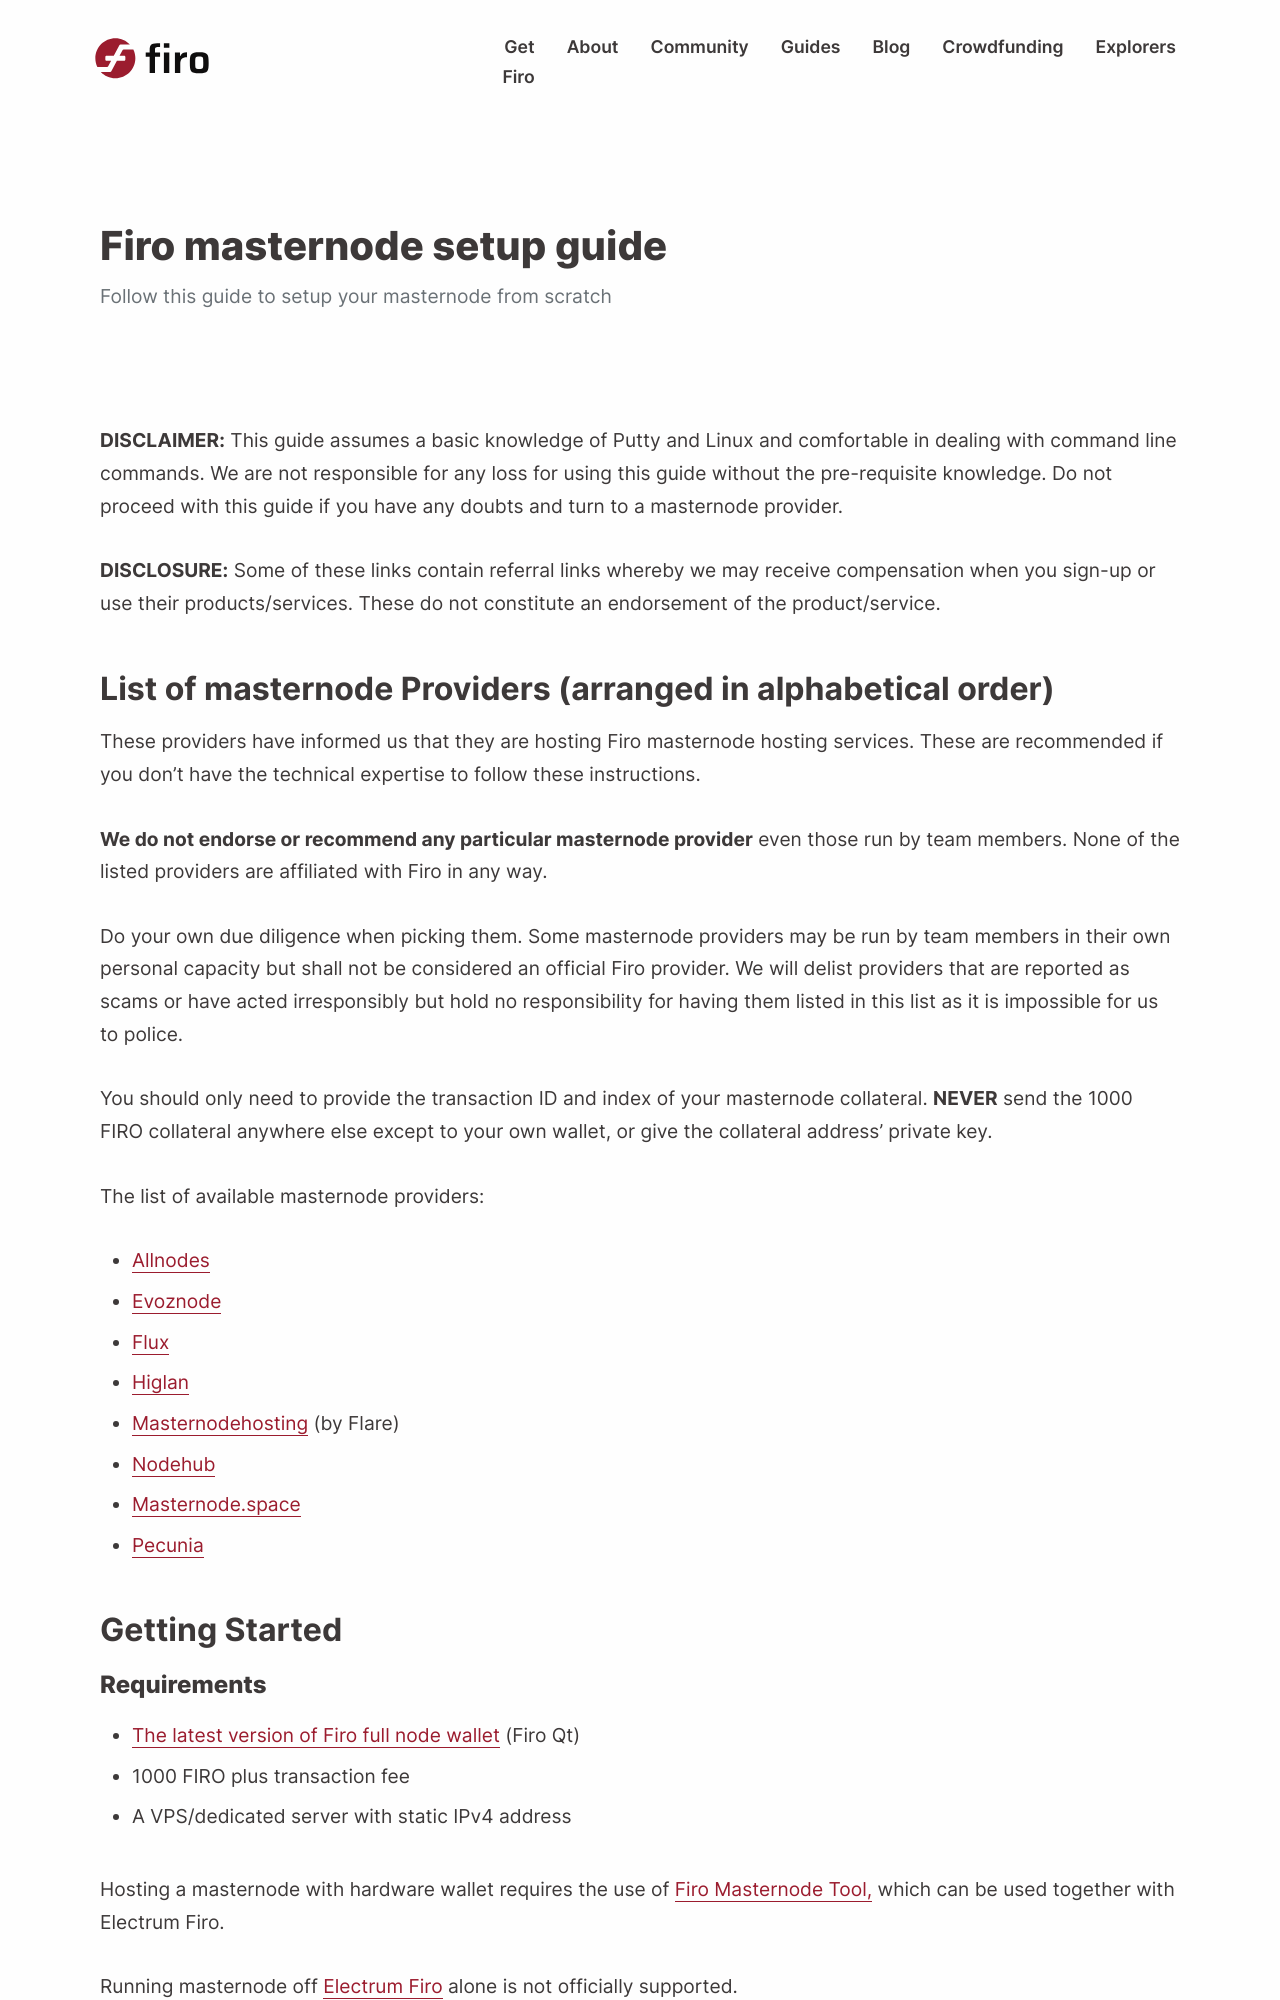

repository: firoorg/firo-site · page: pr-preview/pr-644/guide/masternode-setup.html · generator: jekyll

---
layout: guide
title: Firo masternode setup guide
summary: Follow this guide to setup your masternode from scratch
tags: [guide]
author: "Anwar P."
permalink: /guide/masternode-setup.html
---
![](/guide/assets/masternode-setup/Masternode-Guide-Sparky.png)

**DISCLAIMER:** This guide assumes a basic knowledge of Putty and Linux and comfortable in dealing with command line commands. We are not responsible for any loss for using this guide without the pre-requisite knowledge. Do not proceed with this guide if you have any doubts and turn to a masternode provider.

**DISCLOSURE:** Some of these links contain referral links whereby we may receive compensation when you sign-up or use their products/services. These do not constitute an endorsement of the product/service.

## List of masternode Providers (arranged in alphabetical order)

These providers have informed us that they are hosting Firo masternode hosting services. These are recommended if you don't have the technical expertise to follow these instructions. 

**We do not endorse or recommend any particular masternode provider** even those run by team members. None of the listed providers are affiliated with Firo in any way. 

Do your own due diligence when picking them. Some masternode providers may be run by team members in their own personal capacity but shall not be considered an official Firo provider. We will delist providers that are reported as scams or have acted irresponsibly but hold no responsibility for having them listed in this list as it is impossible for us to police. 

You should only need to provide the transaction ID and index of your masternode collateral. **NEVER** send the 1000 FIRO collateral anywhere else except to your own wallet, or give the collateral address' private key.

The list of available masternode providers:

*   [Allnodes](https://www.allnodes.com/?utm_source=zcoinio&utm_medium=setup-guide)
*   [Evoznode](https://evoznode.com/)
*   [Flux](https://cloud.runonflux.com/marketplace/firomn/)
*   [Higlan](https://higlan.com/nodes/firo)
*   [Masternodehosting](https://masternodehosting.com/) (by Flare)
*   [Nodehub](https://nodehub.io/ref/charybdis)
*   [Masternode.space](https://masternode.space/)
*   [Pecunia](https://pecuniaplatform.io/home)


## Getting Started
